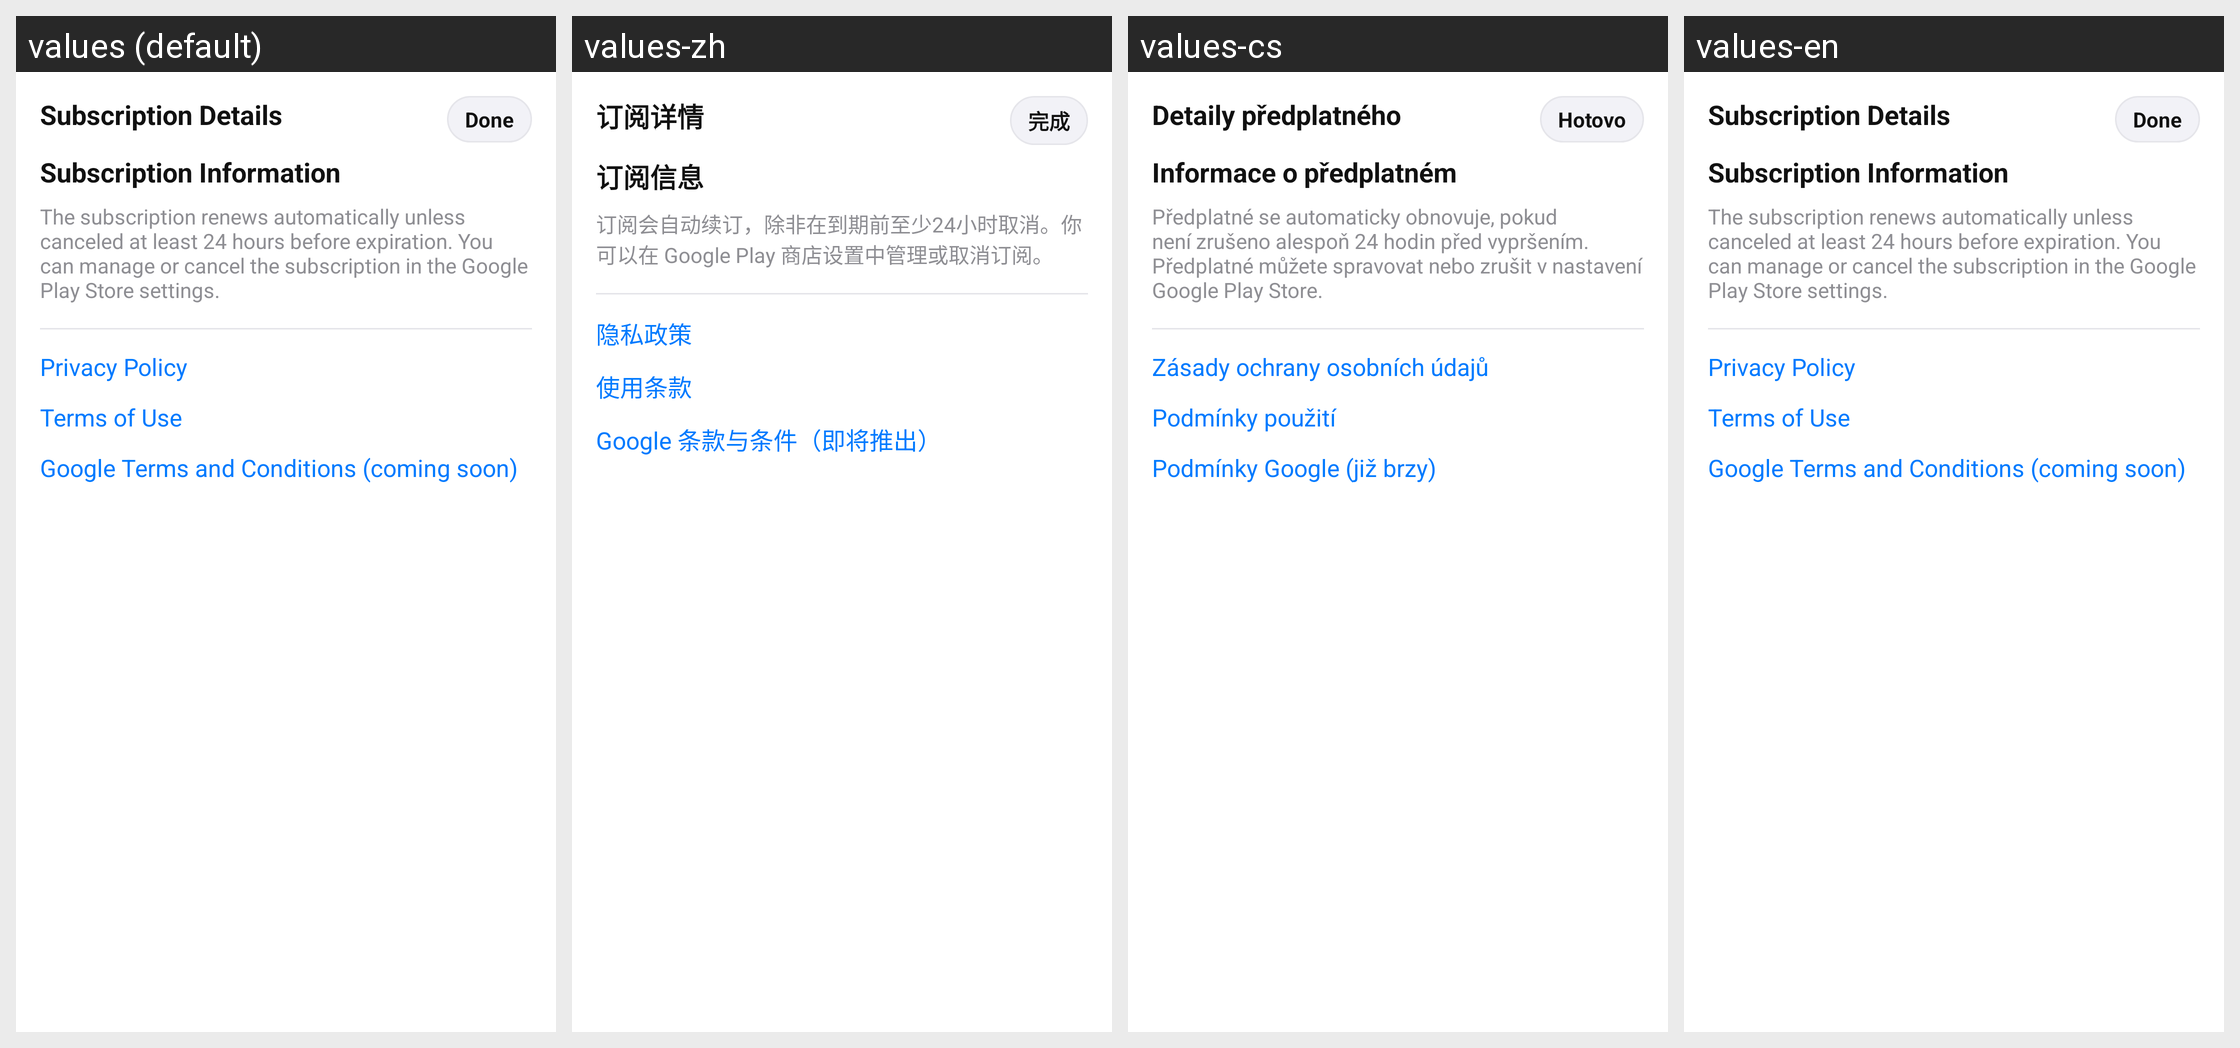

This grid shows one Android layout under several languages. Give, for every string resource on the screen, its name, the default text and each shown locale's text.
Android screen res/layout/activity_subscription_details.xml rendered under 4 locales, left to right: values (default), values-zh, values-cs, values-en. Device: Nexus 5 (rendered at 1080×1920; each locale shown at half size, 540×960, under a caption strip naming it); theme Theme.FlightTimeApp.
Other locales in the repository, not shown: values-ar, values-de, values-es, values-fr, values-it, values-ja.
Strings drawn on this screen, with the default value and each locale's value (text and hints the layout hard-codes, and strings that could not be matched under every locale, appear in the picture but are not listed):

sub_details_title
  values: Subscription Details
  values-zh: 订阅详情
  values-cs: Detaily předplatného
  values-en: Subscription Details

sub_details_done
  values: Done
  values-zh: 完成
  values-cs: Hotovo
  values-en: Done

sub_details_info_header
  values: Subscription Information
  values-zh: 订阅信息
  values-cs: Informace o předplatném
  values-en: Subscription Information

sub_details_body
  values: The subscription renews automatically unless canceled at least 24 hours before expiration. You can manage or cancel the subscription in the Google Play Store settings.
  values-zh: 订阅会自动续订，除非在到期前至少24小时取消。你可以在 Google Play 商店设置中管理或取消订阅。
  values-cs: Předplatné se automaticky obnovuje, pokud není zrušeno alespoň 24 hodin před vypršením. Předplatné můžete spravovat nebo zrušit v nastavení Google Play Store.
  values-en: The subscription renews automatically unless canceled at least 24 hours before expiration. You can manage or cancel the subscription in the Google Play Store settings.

sub_details_privacy
  values: Privacy Policy
  values-zh: 隐私政策
  values-cs: Zásady ochrany osobních údajů
  values-en: Privacy Policy

sub_details_terms
  values: Terms of Use
  values-zh: 使用条款
  values-cs: Podmínky použití
  values-en: Terms of Use

sub_details_google_terms
  values: Google Terms and Conditions (coming soon)
  values-zh: Google 条款与条件（即将推出）
  values-cs: Podmínky Google (již brzy)
  values-en: Google Terms and Conditions (coming soon)
